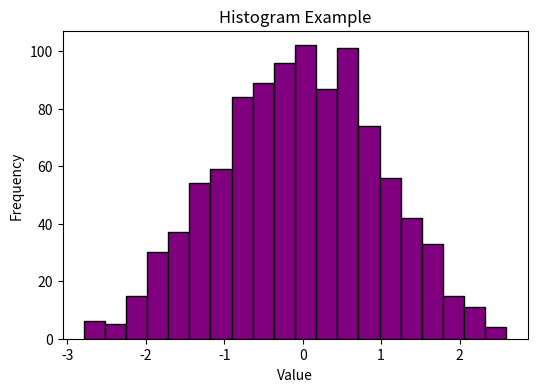

This chart was generated by the following Python code:
import numpy as np
import matplotlib.pyplot as plt

data = np.random.randn(1000)  # 1000 random numbers
plt.figure(figsize=(6,4))
plt.hist(data, bins=20, color='purple', edgecolor='black')
plt.title('Histogram Example')
plt.xlabel('Value')
plt.ylabel('Frequency')
plt.show()